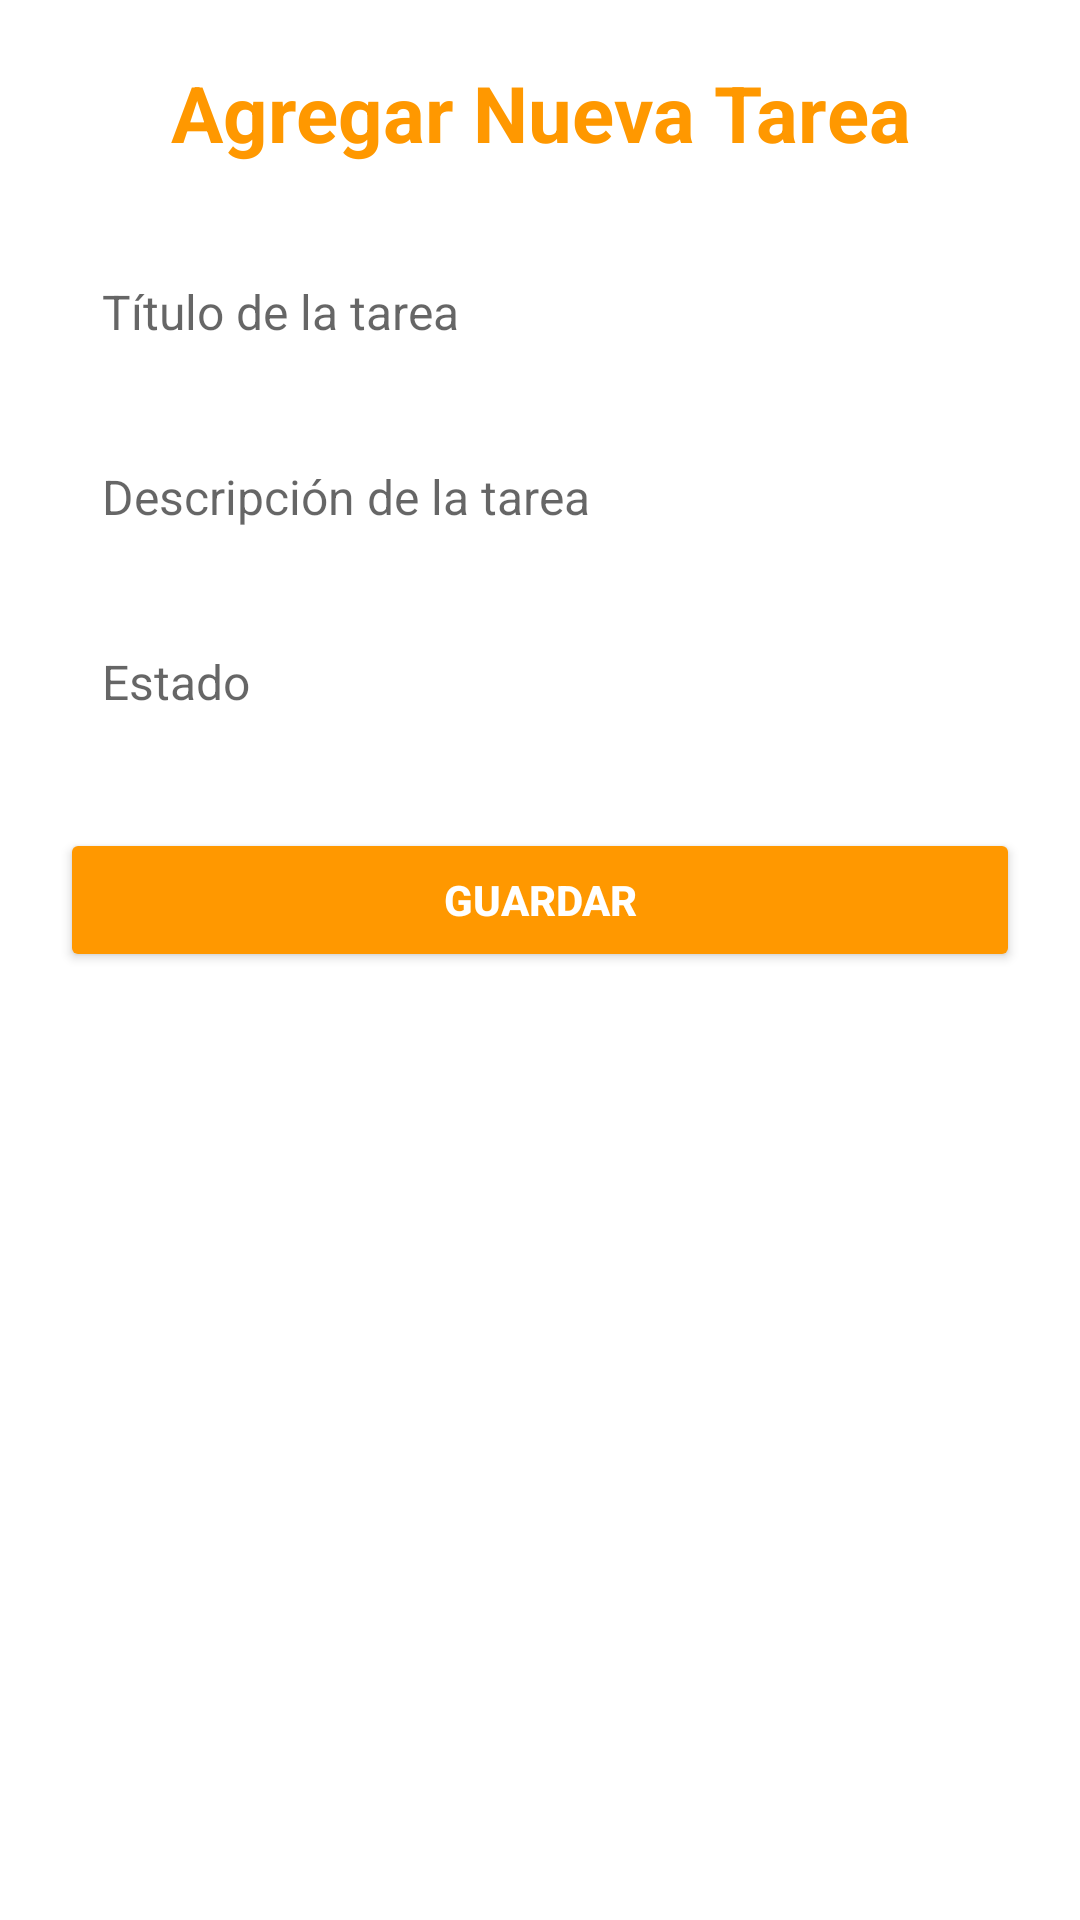

Write the Android layout XML for this screen, with the resource values it uses.
<!-- AndroidManifest.xml: application theme Theme.RetrofitCrudApp -->
<!-- res/layout/activity_crear_tarea.xml -->
<?xml version="1.0" encoding="utf-8"?>
<ScrollView xmlns:android="http://schemas.android.com/apk/res/android"
    android:layout_width="match_parent"
    android:layout_height="match_parent"
    android:background="?android:colorBackground"
    android:padding="20dp">

    <LinearLayout
        android:layout_width="match_parent"
        android:layout_height="wrap_content"
        android:orientation="vertical"
        android:gravity="center_horizontal">

        <TextView
            android:layout_width="match_parent"
            android:layout_height="wrap_content"
            android:text="@string/titulo_crear"
            android:textSize="26sp"
            android:textStyle="bold"
            android:textColor="?attr/colorPrimary"
            android:gravity="center"
            android:paddingBottom="24dp" />

        <EditText
            android:id="@+id/editTextTitulo"
            android:layout_width="match_parent"
            android:layout_height="wrap_content"
            android:hint="@string/hint_titulo"
            android:background="@drawable/rounded_edittext"
            android:padding="14dp"
            android:textSize="16sp"
            android:layout_marginBottom="12dp"
            android:inputType="text" />

        <EditText
            android:id="@+id/editTextDescripcion"
            android:layout_width="match_parent"
            android:layout_height="wrap_content"
            android:hint="@string/hint_descripcion"
            android:background="@drawable/rounded_edittext"
            android:padding="14dp"
            android:textSize="16sp"
            android:layout_marginBottom="12dp"
            android:inputType="textMultiLine" />

        <EditText
            android:id="@+id/editTextEstado"
            android:layout_width="match_parent"
            android:layout_height="wrap_content"
            android:hint="@string/hint_estado"
            android:background="@drawable/rounded_edittext"
            android:padding="14dp"
            android:textSize="16sp"
            android:layout_marginBottom="24dp"
            android:inputType="text" />

        <Button
            android:id="@+id/btnGuardar"
            android:layout_width="match_parent"
            android:layout_height="wrap_content"
            android:backgroundTint="?attr/colorPrimary"
            android:textColor="@android:color/white"
            android:text="@string/boton_guardar"
            android:textStyle="bold"
            android:padding="12dp" />

    </LinearLayout>
</ScrollView>
<!-- resources referenced by this layout -->
<resources>
  <string name="boton_guardar">Guardar</string>
  <string name="hint_descripcion">Descripción de la tarea</string>
  <string name="hint_estado">Estado</string>
  <string name="hint_titulo">Título de la tarea</string>
  <string name="titulo_crear">Agregar Nueva Tarea</string>
  <style name="Theme.RetrofitCrudApp" parent="Theme.MaterialComponents.DayNight.NoActionBar">
          
          <item name="colorPrimary">@color/colorPrimary</item>
          <item name="colorPrimaryVariant">@color/colorPrimaryDark</item>
          <item name="colorSecondary">@color/colorAccent</item>
  
          
          <item name="android:textColorPrimary">@color/colorTextPrimary</item>
          <item name="android:textColorSecondary">@color/colorTextSecondary</item>
          <item name="android:colorBackground">@color/colorBackgroundLight</item>
  
          
          <item name="android:navigationBarColor">@color/colorPrimaryDark</item>
          <item name="android:statusBarColor">@color/colorPrimaryDark</item>
      </style>
  <color name="colorPrimary">#FF9800</color>
  <color name="colorPrimaryDark">#F57C00</color>
  <color name="colorAccent">#9E9E9E</color>
  <color name="colorTextPrimary">#212121</color>
  <color name="colorTextSecondary">#757575</color>
  <color name="colorBackgroundLight">#FFFFFF</color>
</resources>
